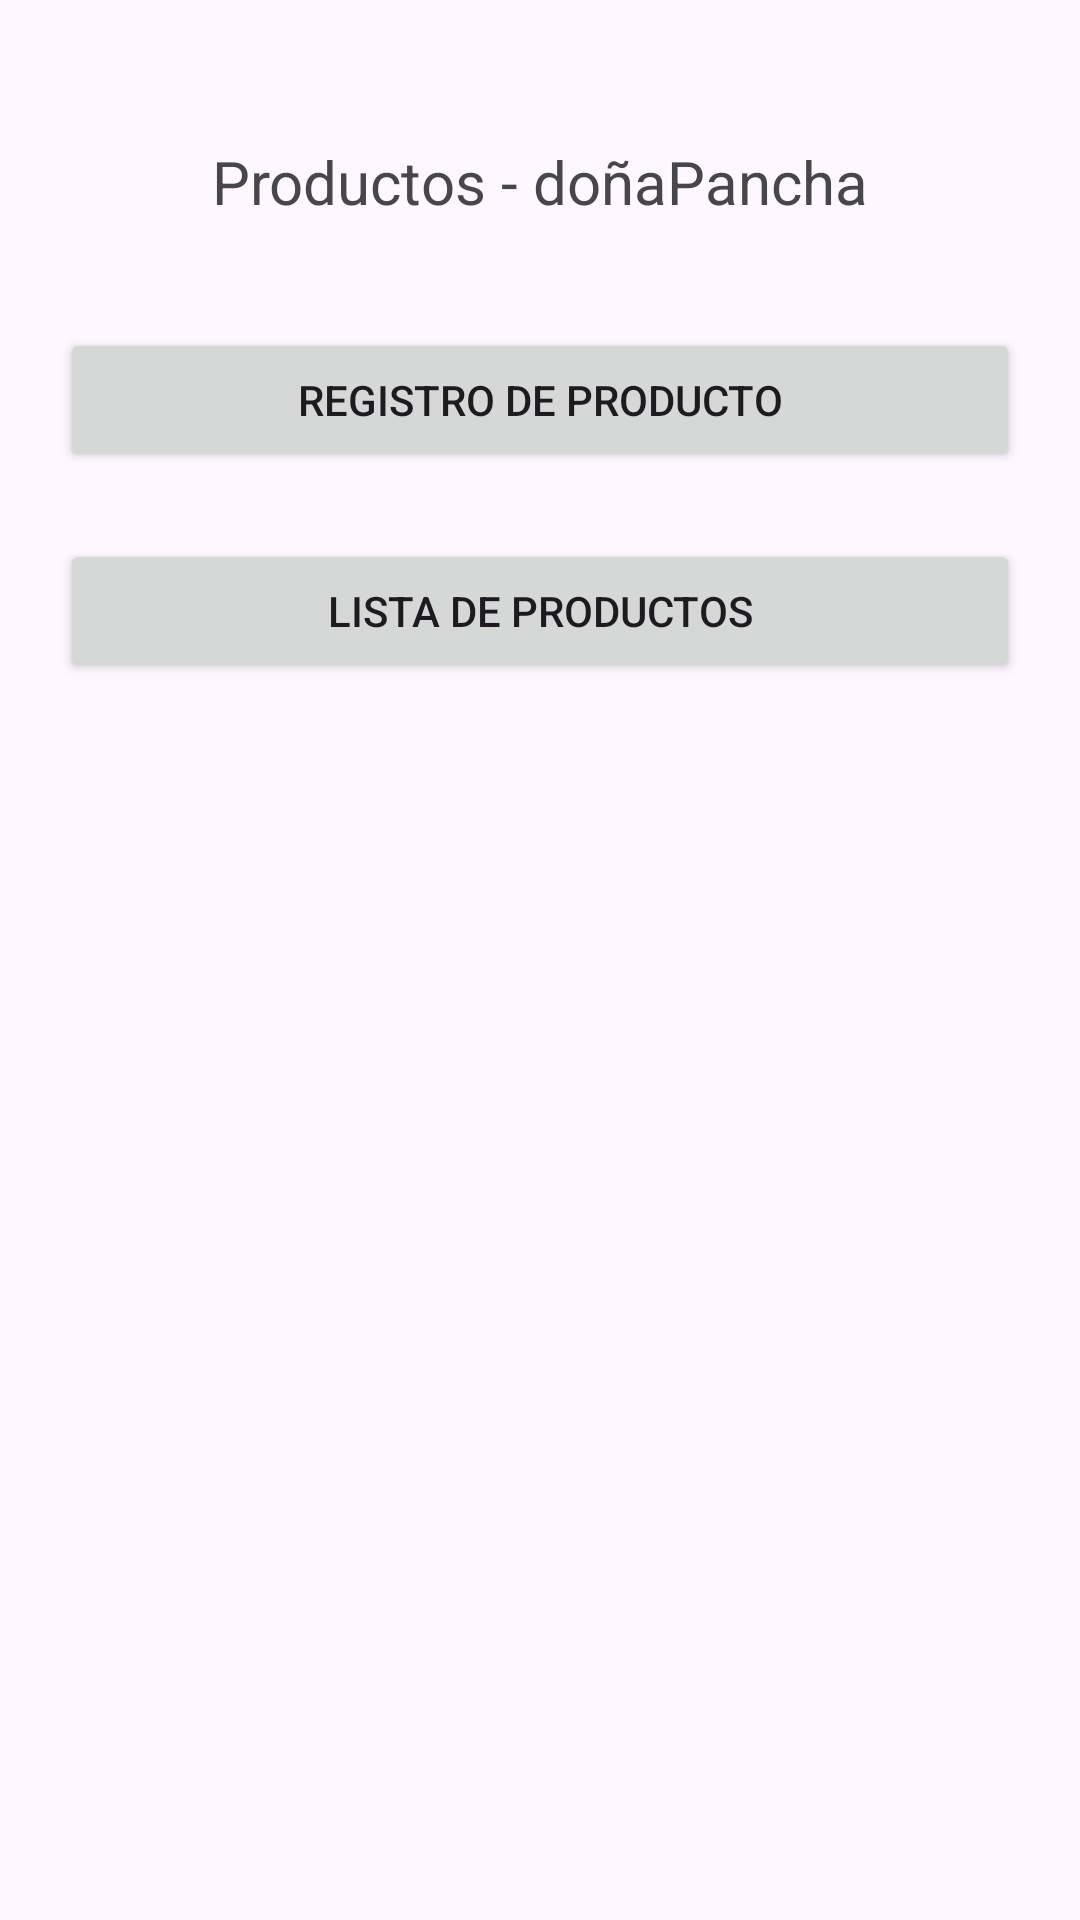

Write the Android layout XML for this screen, with the resource values it uses.
<!-- AndroidManifest.xml: application theme Theme.Wproducto -->
<!-- res/layout/activity_main.xml -->
<?xml version="1.0" encoding="utf-8"?>
<androidx.constraintlayout.widget.ConstraintLayout xmlns:android="http://schemas.android.com/apk/res/android"
    xmlns:app="http://schemas.android.com/apk/res-auto"
    xmlns:tools="http://schemas.android.com/tools"
    android:layout_width="match_parent"
    android:layout_height="match_parent"
    android:padding="20dp"
    tools:context=".MainActivity">


    <TextView
        android:layout_width="wrap_content"
        android:layout_height="wrap_content"
        android:text="Productos - doñaPancha"
        app:layout_constraintBottom_toBottomOf="parent"
        app:layout_constraintEnd_toEndOf="parent"
        app:layout_constraintStart_toStartOf="parent"
        app:layout_constraintTop_toTopOf="parent"
        android:textSize="20dp"
        app:layout_constraintVertical_bias="0.047" />

    <Button
        android:id="@+id/btMostrarRegistro"
        android:layout_width="match_parent"
        android:layout_height="wrap_content"
        android:text="Registro de producto"
        app:layout_constraintBottom_toBottomOf="parent"
        app:layout_constraintEnd_toEndOf="parent"
        app:layout_constraintHorizontal_bias="0.4"
        app:layout_constraintStart_toStartOf="parent"
        app:layout_constraintTop_toTopOf="parent"
        app:layout_constraintVertical_bias="0.162" />

    <Button
        android:id="@+id/btMostrarLista"
        android:layout_width="match_parent"
        android:layout_height="wrap_content"
        android:text="Lista de productos"
        app:layout_constraintBottom_toBottomOf="parent"
        app:layout_constraintEnd_toEndOf="@+id/btMostrarRegistro"
        app:layout_constraintHorizontal_bias="1.0"
        app:layout_constraintStart_toStartOf="parent"
        app:layout_constraintTop_toTopOf="parent"
        app:layout_constraintVertical_bias="0.289" />

</androidx.constraintlayout.widget.ConstraintLayout>
<!-- resources referenced by this layout -->
<resources>
  <style name="Theme.Wproducto" parent="Base.Theme.Wproducto" />
  <style name="Base.Theme.Wproducto" parent="Theme.Material3.DayNight.NoActionBar">
          
          
      </style>
</resources>
